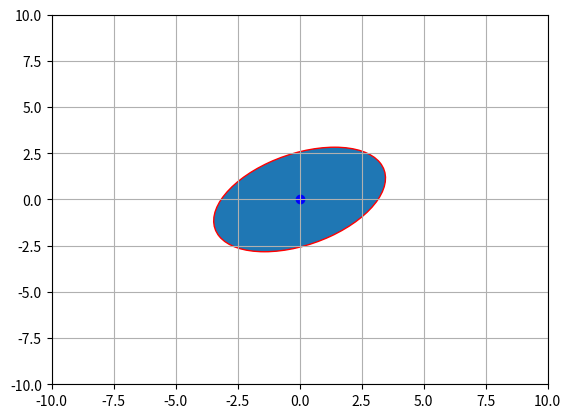

Recreate this plot in Python.
import numpy as np
import matplotlib.pyplot as plt
from matplotlib.patches import Ellipse
import matplotlib.transforms as transforms

def CIEllipse(mean, cov, ax, n_std=2.0, facecolor='none', **kwargs):
    """
    Create a plot of the covariance confidence ellipse of `x` and `y`

    Parameters
    ----------
    x, y : array_like, shape (n, )
        Input data.

    ax : matplotlib.axes.Axes
        The axes object to draw the ellipse into.

    n_std : float
        The number of standard deviations to determine the ellipse's radiuses.

    Returns
    -------
    matplotlib.patches.Ellipse

    Other parameters
    ----------------
    kwargs : `~matplotlib.patches.Patch` properties
    """

    pearson = cov[0, 1]/np.sqrt(cov[0, 0] * cov[1, 1])
    # Using a special case to obtain the eigenvalues of this
    # two-dimensionl dataset.
    ell_radius_x = np.sqrt(1 + pearson)
    ell_radius_y = np.sqrt(1 - pearson)
    ellipse = Ellipse((0, 0),
        width=ell_radius_x * 2,
        height=ell_radius_y * 2,
        facecolor=facecolor,
        **kwargs)

    # Calculating the stdandard deviation of x from
    # the squareroot of the variance and multiplying
    # with the given number of standard deviations.
    scale_x = np.sqrt(cov[0, 0]) * n_std
    mean_x = mean[0]

    # calculating the stdandard deviation of y ...
    scale_y = np.sqrt(cov[1, 1]) * n_std
    mean_y = mean[1]

    transf = transforms.Affine2D() \
        .rotate_deg(45) \
        .scale(scale_x, scale_y) \
        .translate(mean_x, mean_y)

    ellipse.set_transform(transf + ax.transData)
    return ax.add_patch(ellipse)


def CIEllipse_data(x, ax, n_std=3.0, facecolor='none', **kwargs):
    cov = np.cov(x, rowvar=False)
    mean = np.mean(x, axis=0)
    CIEllipse(mean, cov, ax, n_std=3.0, facecolor='none', **kwargs)




#### Generated by GPT
import numpy as np
import matplotlib.pyplot as plt
from matplotlib.patches import Ellipse

def plot_cov_ellipse(cov, mean, n_std=2.0, ax=None, **kwargs):
    """
    Plots an ellipse representing the covariance matrix.
    
    Args:
        cov: 2x2 covariance matrix
        mean: 2D mean vector
        n_std: Number of standard deviations (default 2σ)
        ax: matplotlib Axes
    """
    if ax is None:
        ax = plt.gca()
    
    # Eigenvalues and eigenvectors
    vals, vecs = np.linalg.eigh(cov)
    
    # Sort eigenvalues descending
    order = vals.argsort()[::-1]
    vals, vecs = vals[order], vecs[:, order]
    
    # Compute angle between x-axis and largest eigenvector
    theta = np.degrees(np.arctan2(*vecs[:, 0][::-1]))
    
    # Width and height are "full lengths" of ellipse axes
    width, height = 2 * n_std * np.sqrt(vals)
    
    ellipse = Ellipse(xy=mean, width=width, height=height, angle=theta, **kwargs)
    ax.add_patch(ellipse)
    return ax

# Example usage
mean = [0, 0]
cov = [[3, 1], [1, 2]]

fig, ax = plt.subplots()
plot_cov_ellipse(cov, mean, n_std=2, ax=ax, edgecolor='red')
ax.scatter(*mean, color='blue')
ax.set_xlim(-10, 10)
ax.set_ylim(-10, 10)
plt.grid()
plt.show()



